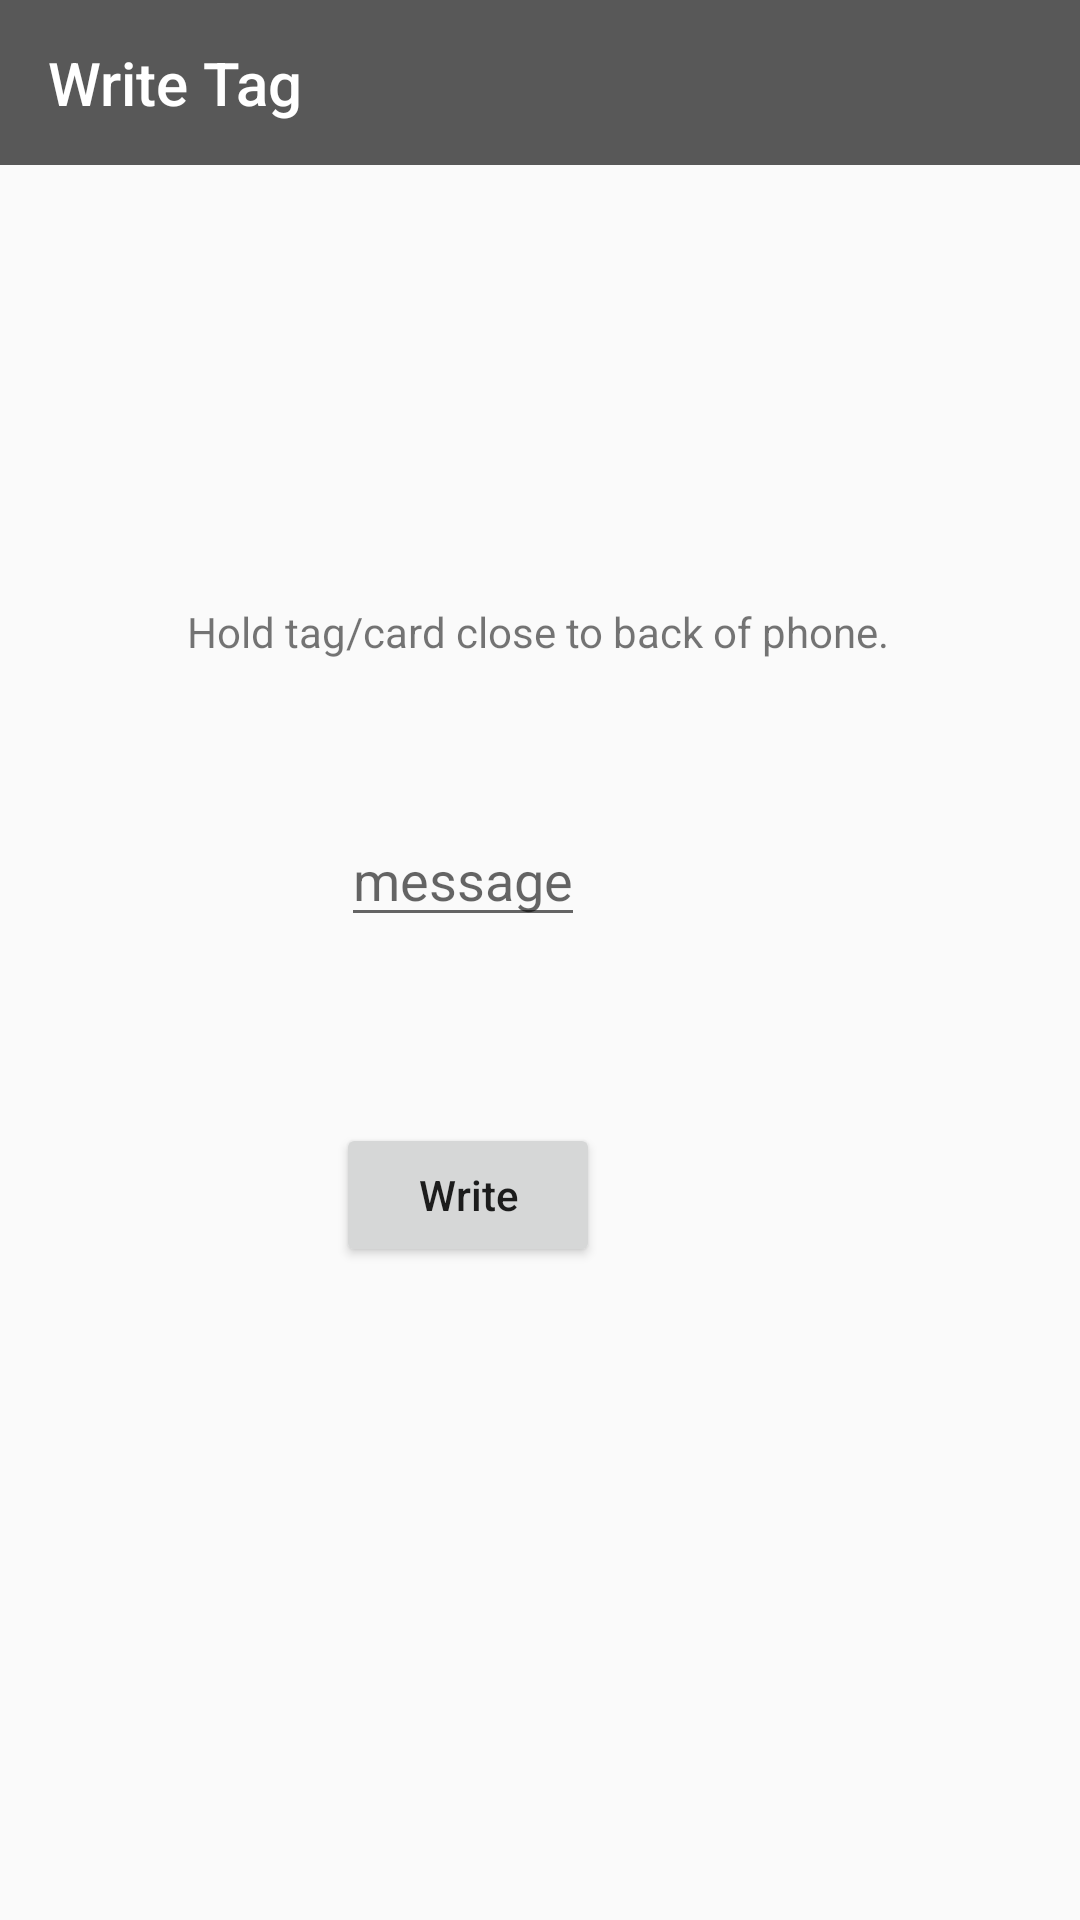

This screen was rendered from an Android layout file. Write that file and the resources it references.
<!-- AndroidManifest.xml: application theme Theme.AppCompat.Light.NoActionBar -->
<!-- res/layout/activity_write_card.xml -->
<?xml version="1.0" encoding="utf-8"?>
<android.support.constraint.ConstraintLayout xmlns:android="http://schemas.android.com/apk/res/android"
    xmlns:app="http://schemas.android.com/apk/res-auto"
    xmlns:tools="http://schemas.android.com/tools"
    android:layout_width="match_parent"
    android:layout_height="match_parent"
    tools:context="com.example.adam.ewallet.WriteCard">

    <android.support.design.widget.AppBarLayout
        android:id="@+id/appBarLayout2"
        android:layout_width="match_parent"
        android:layout_height="wrap_content"
        android:theme="@style/AppTheme.AppBarOverlay">

        <android.support.v7.widget.Toolbar
            android:id="@+id/toolbar"
            android:layout_width="match_parent"
            android:layout_height="55dp"
            android:background="@color/colorPrimary"
            app:popupTheme="@style/AppTheme.PopupOverlay"
            app:title="Write Tag" />

    </android.support.design.widget.AppBarLayout>

    <TextView
        android:id="@+id/textView2"
        android:layout_width="wrap_content"
        android:layout_height="wrap_content"
        android:layout_marginEnd="126dp"
        android:layout_marginStart="125dp"
        android:layout_marginTop="146dp"
        android:text="Hold tag/card close to back of phone."
        app:layout_constraintEnd_toEndOf="parent"
        app:layout_constraintStart_toStartOf="parent"
        app:layout_constraintTop_toBottomOf="@+id/appBarLayout2" />


    <EditText
        android:id="@+id/edit_message"
        android:layout_width="wrap_content"
        android:layout_height="wrap_content"
        android:layout_marginEnd="165dp"
        android:layout_marginStart="165dp"
        android:layout_marginTop="51dp"
        android:layout_weight="2"
        android:hint="message"
        app:layout_constraintEnd_toEndOf="parent"
        app:layout_constraintHorizontal_bias="1.0"
        app:layout_constraintStart_toStartOf="parent"
        app:layout_constraintTop_toBottomOf="@+id/textView2" />

    <Button
        android:id="@+id/buttonWrite"
        android:layout_width="wrap_content"
        android:layout_height="wrap_content"
        android:layout_marginEnd="160dp"
        android:layout_marginStart="163dp"
        android:layout_marginTop="62dp"
        android:text="Write"
        android:textAllCaps="false"
        app:layout_constraintEnd_toEndOf="parent"
        app:layout_constraintHorizontal_bias="1.0"
        app:layout_constraintStart_toStartOf="parent"
        app:layout_constraintTop_toBottomOf="@+id/edit_message" />

</android.support.constraint.ConstraintLayout>
<!-- resources referenced by this layout -->
<resources>
  <color name="colorPrimary">#585858</color>
  <style name="AppTheme.AppBarOverlay" parent="ThemeOverlay.AppCompat.Dark.ActionBar" />
  <style name="AppTheme.PopupOverlay" parent="ThemeOverlay.AppCompat.Light" />
</resources>
